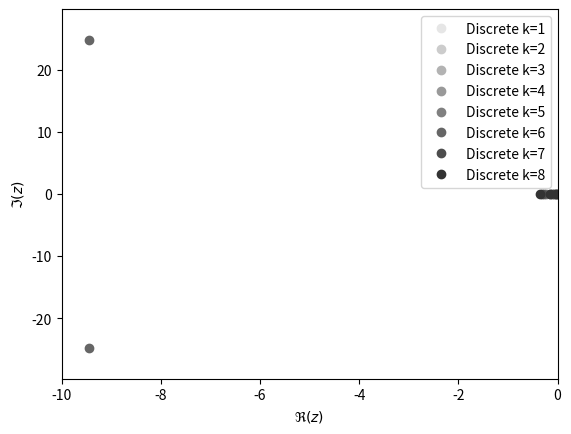

This figure's Python source:
# Focus on static 2level system
import numpy as np
from sympy import *
import matplotlib.pyplot as plt
import csv
import cmath


type = r"\discrete3_1"
date = "211012"
ver = "1"

z = Symbol('z')

# initial distrib
p1 = 0.5
p2 = 0.3
p3 = 0.2

# transition matrix elements
a1_R = 0.4
a1_L = 0.3
a2_R = 0
a2_L = 0
a3_R = 0.4
a3_L = 0.1
b1_R = 0.7
b1_L = 0.2
b2_R = 0.2
b2_L = 0.4
b3_R = 0
b3_L = 0

a1 = a1_R+a1_L
b1 = b1_R+b1_L
a2 = a2_R+a2_L
b2 = b2_R+b2_L
a3 = a3_R+a3_L
b3 = b3_R+b3_L

# continuum zeros does not exist

# discrete zeros

def w(s):
    # params
    T = 100
    M = s
    dt = T/M
    X = np.array([[1-(b1+b2)*dt,a1_L*dt,a2_L*dt],[b1_L*dt,1-(a1+b3)*dt,a3_L*dt],[b2_L*dt,b3_L*dt,1-(a2+a3)*dt]])
    V1 = np.array([[0,1,0],[0,0,0],[0,0,0]])
    V2 = np.array([[0,0,1],[0,0,0],[0,0,0]])
    V3 = np.array([[0,0,0],[0,0,1],[0,0,0]])
    V4 = np.array([[0,0,0],[1,0,0],[0,0,0]])
    V5 = np.array([[0,0,0],[0,0,0],[1,0,0]])
    V6 = np.array([[0,0,0],[0,0,0],[0,1,0]])
    w_z_1 = X +z*a1_R*dt*V1+a2_R*dt*V2+a3_R*dt*V3+1/z*b1_R*dt*V4+b2_R*dt*V5+b3_R*dt*V6    # normal way of definition is not good.
    w_n = np.eye(3)

    for i in range(M):
        w_n = np.dot(w_n,w_z_1)
    return simplify(w_n)

def Z(M):
    return np.dot(np.dot([1,1,1],w(M)),[[p1],[p2],[p3]])[0]

c2 = a1+a2+a3+b1+b2+b3
c1 = -((a1_L+a1_R*z)*(b1_L+b1_R/z)+a2*b2+a3*b3-(a1+b3)*(a2+a3)-(b1+b2)*(a1+b3)-(b1+b2)*(a1+b3))
c0 = -((a1_L+a1_R*z)*b2*a3+(b1_L+b1_R/z)*a2*b3-(b1+b2)*(a1+b3)*(a2+a3)+(a1_L+a1_R*z)*(b1_L+b1_R/z)*(a2+a3)+a2*b2*(a1+b3)+a3*b3*(b1+b2))

X = (9*c2*c1-27*c0-2*c2**3)/54
Y = (3*c1-c2**2)/9

Zp = (X+(X**2+Y**3))**(1/3)
Zn = (X-(X**2+Y**3))**(1/3)

omega = np.exp(1.j*(2*np.pi)/3)

Lambda_1 = Zp+Zn
Lambda_2 = omega*Zp+omega**(-1)*Zn
Lambda_3 = omega**(-1)*Zp+omega*Zn

solve(X**2+Y**3,z)
# solve(Lambda_1-Lambda_3,z)
# solve(Lambda_2-Lambda_3,z)


# hoge = np.linspace(-10,0,100)
# Lambda = [[0]*100 for i in range(3)]
# i=0
# for x in hoge:
#     Lambda[0][i] = np.abs(np.complex(Lambda_1.subs(z,x)))
#     Lambda[1][i] = np.abs(np.complex(Lambda_2.subs(z,x)))
#     Lambda[2][i] = np.abs(np.complex(Lambda_3.subs(z,x)))
#     i+=1
#
# for i in range(3):
#     plt.plot(hoge,Lambda[i])
#
#
# def diff(x):
#     W = np.matrix([[-(b1+b2),a1_L+a1_R*x,a2],[b1_L+b1_R/x,-(a1+b3),a3],[b2,b3,-(a2+a3)]])
#     return np.linalg.eig(W)[0][0]-np.linalg.eig(W)[0][1],np.linalg.eig(W)[0][0]-np.linalg.eig(W)[0][2],np.linalg.eig(W)[0][1]-np.linalg.eig(W)[0][2]
#
# X = np.linspace(-10,0,100)
# Y = np.linspace(-5,5,100)
#
# min_z = [0]*3
# min1 =10000
# i=0
# for x in X:
#     j=0
#     for y in Y:
#         if(np.abs(diff(x+1.j*y)[0])<min1):
#             min1 = np.abs(diff(x+1.j*y)[0])
#             min_z[0] = x+1.j*y
#         j+=1
#     i+=1
#
# min2 =10000
# i=0
# for x in X:
#     j=0
#     for y in Y:
#         if(np.abs(diff(x+1.j*y)[1])<min2):
#             min2 = np.abs(diff(x+1.j*y)[1])
#             min_z[1] = x+1.j*y
#         j+=1
#     i+=1
#
# min3 =10000
# i=0
# for x in X:
#     j=0
#     for y in Y:
#         if(np.abs(diff(x+1.j*y)[2])<min3):
#             min3 = np.abs(diff(x+1.j*y)[2])
#             min_z[2] = x+1.j*y
#         j+=1
#     i+=1
#
# print(min_z,min1,min2,min3)

# list(W.eigenvals().keys())
#
# def dif(x):
#     return list(W.eigenvals().keys())[0].subs(z,x)-list(W.eigenvals().keys())[1].subs(z,x)
#
# x1=np.linspace(-10,0,101)
# for x in x1:
#     plt.plot(x,dif(x))
# list(W.eigenvals().keys())[0].subs(z,9)

iter = 8
z_disc=[]
for i in range(1,iter+1):
    z_disc.append(list(solveset(Z(i),z)))

for i in range(iter):
    for j in range(int(i/2+1)*2):
        z_disc[i][j] = complex(z_disc[i][j])

fig = plt.figure()
ax1 = plt.subplot2grid((1,1),(0,0))

# ax1.plot(np.real(min_z[0]),np.imag(min_z[0]),linestyle="None",marker="s",color="blue",label="min$|\Lambda_1-\Lambda_2|$")
# ax1.plot(np.real(min_z[1]),np.imag(min_z[1]),linestyle="None",marker="s",color="blue",label="min$|\Lambda_1-\Lambda_3|$")
# ax1.plot(np.real(min_z[2]),np.imag(min_z[2]),linestyle="None",marker="s",color="blue",label="min$|\Lambda_2-\Lambda_3|$")
for i in range(iter):
    ax1.plot(np.real(np.array(z_disc[i])),np.imag(np.array(z_disc[i])),linestyle="None",marker="o",color=[0.9-i/10,0.9-i/10,0.9-i/10],label="Discrete k="+str(i+1))
# for i in range(iter):
#     ax1.plot([np.real(z_disc[i][int(i/2)]),np.real(z_disc[i][int(i/2)+1])],[np.imag(z_disc[i][int(i/2)]),np.imag(z_disc[i][int(i/2)+1])],linestyle="None",marker="o",color=[0.9-i/20,0.9-i/20,0.9-i/20],label="Discrete k="+str(i+1))
ax1.legend()
ax1.set_xlabel("$\Re(z)$")
ax1.set_ylabel("$\Im(z)$")
ax1.set_xlim([-10,0])
# plt.show()
plt.savefig(r"G:\マイドライブ\research"+str(type)+"_"+str(date)+"_"+str(ver)+r".png")

outfile = open(r"G:\マイドライブ\research"+str(type)+"_"+str(date)+"_"+str(ver)+r".csv",'w', newline='')
writer = csv.writer(outfile)
writer.writerows(z_disc)
outfile.close()
